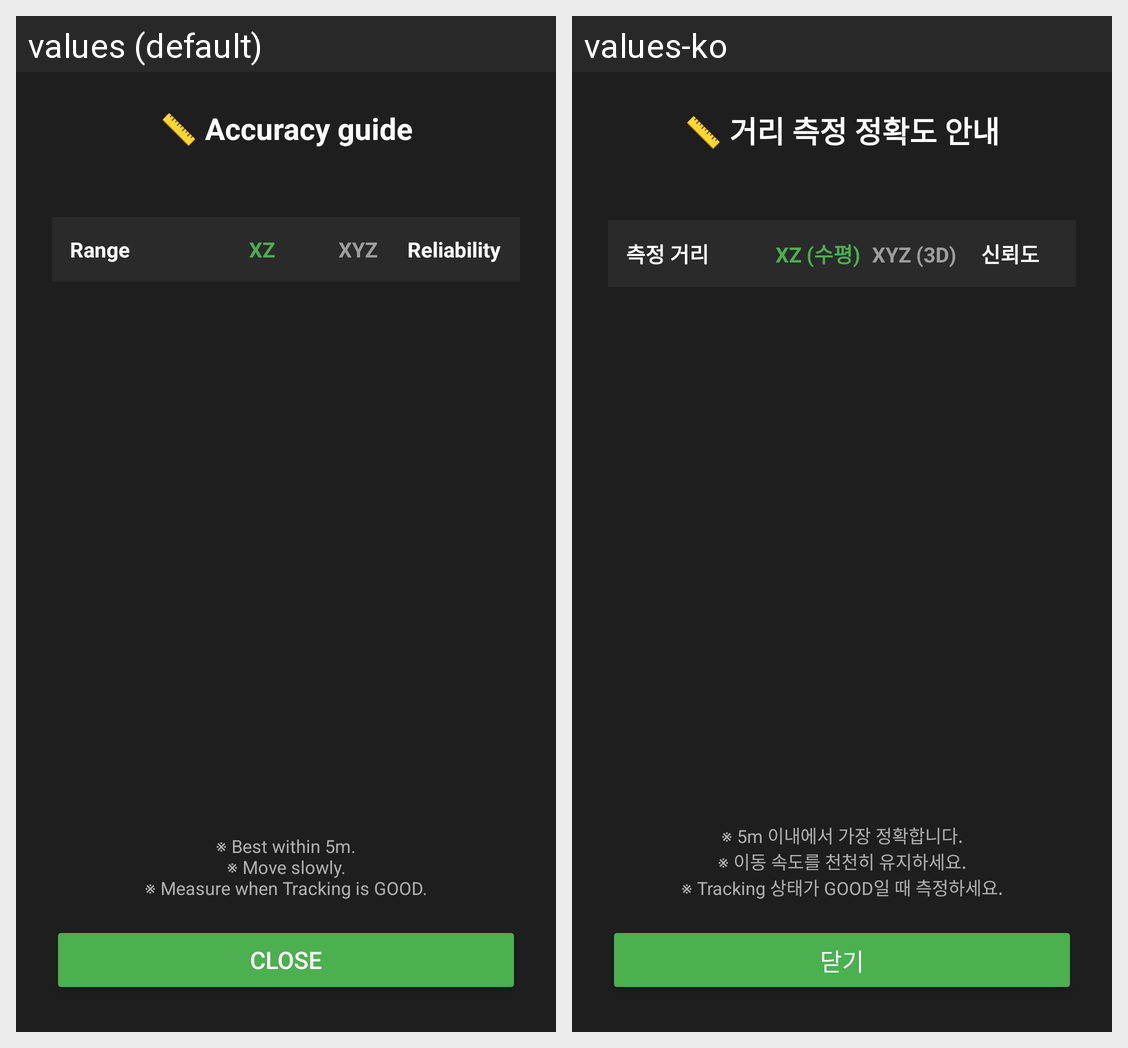

This grid shows one Android layout under two languages. Give, for every string resource on the screen, its name, the default text and each shown locale's text.
Android screen res/layout/bottom_sheet_accuracy.xml rendered under 2 locales, left to right: values (default), values-ko. Device: Nexus 5 (rendered at 1080×1920; each locale shown at half size, 540×960, under a caption strip naming it); theme Theme.MaterialComponents.DayNight.NoActionBar.
Strings drawn on this screen, with the default value and each locale's value (text and hints the layout hard-codes, and strings that could not be matched under every locale, appear in the picture but are not listed):

accuracy_title
  values: 📏 Accuracy guide
  values-ko: 📏 거리 측정 정확도 안내

accuracy_header_range
  values: Range
  values-ko: 측정 거리

accuracy_header_xz
  values: XZ
  values-ko: XZ (수평)

accuracy_header_xyz
  values: XYZ
  values-ko: XYZ (3D)

accuracy_header_reliability
  values: Reliability
  values-ko: 신뢰도

accuracy_note
  values: ※ Best within 5m.
      ※ Move slowly.
      ※ Measure when Tracking is GOOD.
  values-ko: ※ 5m 이내에서 가장 정확합니다.
      ※ 이동 속도를 천천히 유지하세요.
      ※ Tracking 상태가 GOOD일 때 측정하세요.

btn_close
  values: Close
  values-ko: 닫기
